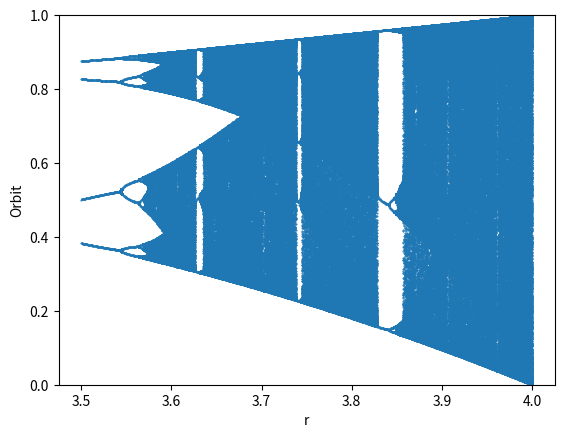

Reproduce this figure in Python.
#!/usr/bin/env python
import numpy as np
import matplotlib.pyplot as plt
import itertools

def logistic_map_iter(r, x=0.2, iters=1):
    for _ in range(iters):
        x = r*x*(1-x)
    return x

def logistic_map_orbit(r, x=0.2, iters=100, start=0):
    orbit = []
    for _ in range(start):
        x = r*x*(1-x)
    for _ in range(iters - start):
        x = r*x*(1-x)
        orbit.append(x)
    return orbit

def logistic_map_orbit_set(r, x=0.2, iters=100, start=50):
    orbit = set()
    for _ in range(start):
        x = r*x*(1-x)
    for _ in range(iters - start):
        x = r*x*(1-x)
        orbit.add(x)
    return orbit

def plot_iters(r, x0=0.2, iters=100, start=0):
    orbit = logistic_map_orbit(r, x=x0, iters=iters, start=start)
    plt.plot(orbit, '.:')
    plt.xlabel("Iterations")
    plt.ylabel("Value")
    plt.ylim(0,1)
    plt.show()

"""
Return the attracting orbit for values of r in a given range.

rmin:  bottom of range for r
rmax:  top of range for r
x0:    starting point for iterations; should be something generic
iters: how many iterations of computation to perform
start: drop iterations before this from the orbit
res:   number of samples for r

Outputs a pair (rs, ys) of arrays
"""
def orbit_locus(rmin=0, rmax=4, x0=0.2, iters=400, start=200, res=300):
    points = []
    for r in np.linspace(rmin, rmax, res):
        orbit = logistic_map_orbit_set(r, x=x0, iters=iters, start=start)
        points += zip(itertools.repeat(r), orbit)

    return zip(*points)

def plot_locus(rs, ys):
    plt.scatter(rs, ys, marker='.', s=1)
    plt.xlabel("r")
    plt.ylabel("Orbit")
    plt.ylim(0,1)
    plt.show()

if __name__ == "__main__":
    rs, ys = orbit_locus(
            rmin = 3.5,
            rmax = 4,
            iters = 2000,
            start = 1500,
            res = 1000)
    plot_locus(rs, ys)
    #plot_iters(r=3.9, iters=50)

